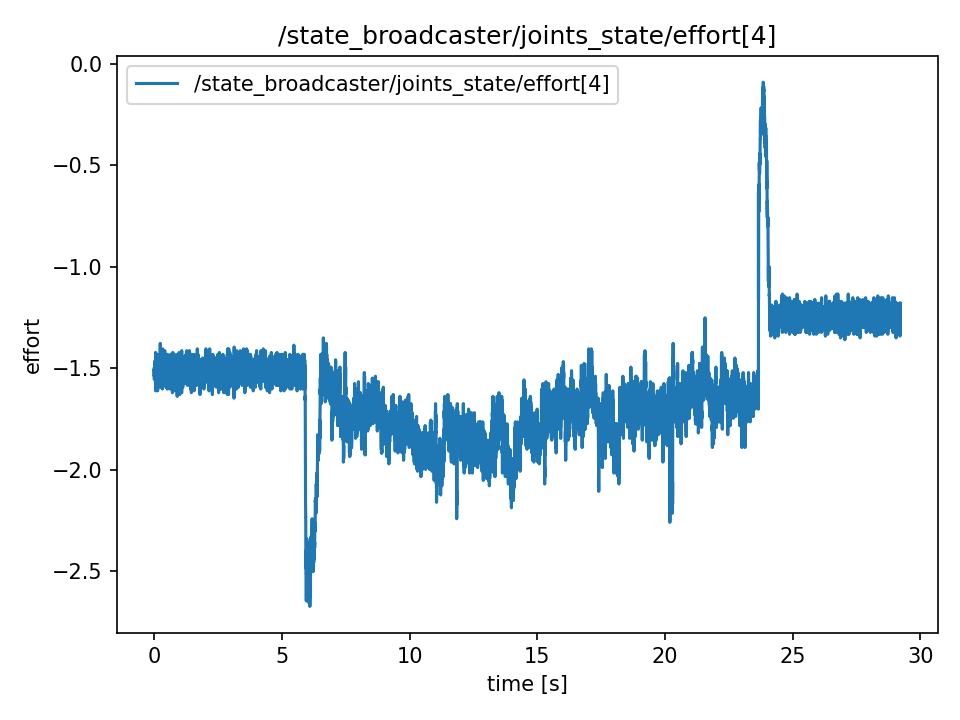

Values plotted in this chart, from the file beside it:
t, value
0.0, -1.548
0.0001593, -1.512
0.0001968, -1.512
0.0002253, -1.539
0.0002537, -1.512
0.0002767, -1.503
0.0003037, -1.548
0.0003265, -1.539
0.0003479, -1.539
0.0003772, -1.53
0.00172, -1.53
0.003587, -1.503
0.005537, -1.539
0.007554, -1.512
0.009492, -1.494
0.01157, -1.512
0.01375, -1.503
0.01555, -1.521
0.01765, -1.467
0.0197, -1.557
0.02169, -1.512
0.02359, -1.521
0.02566, -1.521
0.02759, -1.467
0.03029, -1.485
0.03163, -1.485
0.03351, -1.503
0.03558, -1.512
0.03755, -1.476
0.03953, -1.53
0.04165, -1.512
0.04352, -1.485
0.04554, -1.503
0.04752, -1.503
0.04951, -1.485
0.05142, -1.539
0.05361, -1.548
0.05543, -1.422
0.05742, -1.611
0.05942, -1.503
0.06154, -1.494
0.0635, -1.494
0.06557, -1.584
0.06742, -1.521
0.06944, -1.53
0.07145, -1.503
0.07345, -1.458
0.07544, -1.557
0.07744, -1.494
0.07944, -1.458
0.08146, -1.53
0.08344, -1.53
0.08544, -1.494
0.08744, -1.503
0.08944, -1.503
0.09142, -1.44
0.0935, -1.548
0.09545, -1.539
0.09744, -1.521
0.09942, -1.575
... 14,557 more rows
